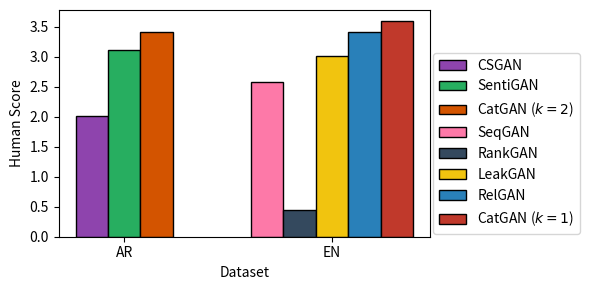

The matplotlib source for this figure: (Note: this script raises an exception after producing the figure.)
import matplotlib.pyplot as plt
import numpy as np

n_groups = 2

# a=(2.751,,,,)
SeqGAN = 2.588
RankGAN = 0.449
LeakGAN = 3.011
RelGAN = 3.407

means_men = 20

means_women = 25

SentiGAN = 3.117
CSGAN = 2.017
CatGAN_s = 3.601
CatGAN_m = 3.411

# plt.figure(figsize=(10, 100))
fig, ax = plt.subplots(figsize=(6, 3))

index = np.arange(n_groups)
bar_width = 0.5

opacity = 1.0
error_config = {'ecolor': '0'}

rects1 = ax.bar(0, CSGAN, bar_width, linestyle='-', linewidth=1, edgecolor='black',
                alpha=opacity, color='#8e44ad', error_kw=error_config,
                label='CSGAN')

rects2 = ax.bar(bar_width, SentiGAN, bar_width, linestyle='-', linewidth=1, edgecolor='black',
                alpha=opacity, color='#27ae60', error_kw=error_config,
                label='SentiGAN')

rects3 = ax.bar(0 + 2 * bar_width, CatGAN_m, bar_width, linestyle='-', linewidth=1, edgecolor='black',
                alpha=opacity, color='#d35400', error_kw=error_config,
                label='CatGAN ($k=2$)')
gap = 1.2
rects4 = ax.bar(3 * bar_width + gap, SeqGAN, bar_width, linestyle='-', linewidth=1, edgecolor='black',
                alpha=opacity, color='#fd79a8', error_kw=error_config,
                label='SeqGAN')

rects5 = ax.bar(4 * bar_width + gap, RankGAN, bar_width, linestyle='-', linewidth=1, edgecolor='black',
                alpha=opacity, color='#34495e', error_kw=error_config,
                label='RankGAN')

rects6 = ax.bar(0 + 5 * bar_width + gap, LeakGAN, bar_width, linestyle='-', linewidth=1, edgecolor='black',
                alpha=opacity, color='#f1c40f', error_kw=error_config,
                label='LeakGAN')
rects7 = ax.bar(6 * bar_width + gap, RelGAN, bar_width, linestyle='-', linewidth=1, edgecolor='black',
                alpha=opacity, color='#2980b9', error_kw=error_config,
                label='RelGAN')
rects8 = ax.bar(7 * bar_width + gap, CatGAN_s, bar_width, linestyle='-', linewidth=1, edgecolor='black',
                alpha=opacity, color='#c0392b', error_kw=error_config,
                label='CatGAN ($k=1$)')

ax.set_xlabel('Dataset')
ax.set_ylabel('Human Score')
# ax.set_title('Scores by group and gender')
len = ((0 + 3 * bar_width) / 3, 3 * bar_width + gap + 2 * bar_width)
ax.set_xticks(len)
ax.set_xticklabels(('AR', 'EN'))
ax.legend(bbox_to_anchor=(1, 0), loc=3, borderaxespad=0.2)
# plt.legend()
fig.tight_layout()

plt.savefig('savefig/human.pdf')
plt.show()
# plt.savefig('C:/1123.pdf')
